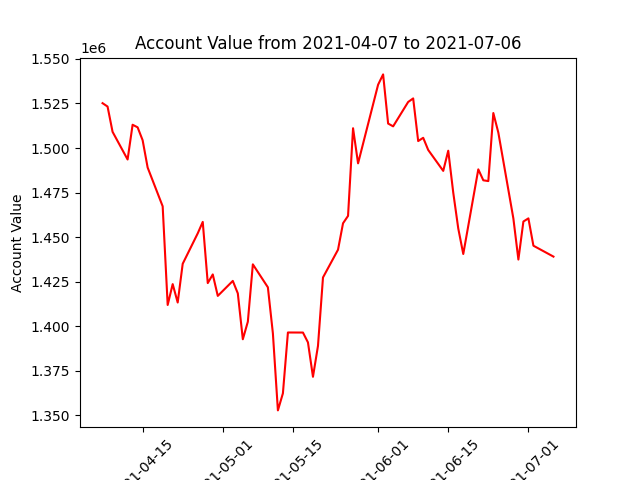

The table this chart was drawn from, first rows:
datadate, account_value
20210407, 1525183
20210408, 1523295
20210409, 1509107
20210412, 1493573
20210413, 1513071
20210414, 1511628
20210415, 1504397
20210416, 1489072
20210419, 1467308
20210420, 1411941
20210421, 1423643
20210422, 1413307
20210423, 1435056
20210426, 1452133
20210427, 1458551
20210428, 1424218
20210429, 1429078
20210430, 1417029
20210503, 1425438
20210504, 1418437
20210505, 1392690
20210506, 1402536
20210507, 1434736
20210510, 1421846
20210511, 1396013
20210512, 1352773
20210513, 1362363
20210514, 1396494
20210517, 1396460
20210518, 1390930
20210519, 1371640
20210520, 1388972
20210521, 1427379
20210524, 1442959
20210525, 1457777
20210526, 1461920
20210527, 1511120
20210528, 1491409
20210601, 1535550
20210602, 1541329
20210603, 1513746
20210604, 1512176
20210607, 1525855
20210608, 1527852
20210609, 1503923
20210610, 1505753
20210611, 1498931
20210614, 1487180
20210615, 1498513
20210616, 1474968
20210617, 1454858
20210618, 1440537
20210621, 1488043
20210622, 1481903
20210623, 1481458
20210624, 1519638
20210625, 1508635
20210628, 1460471
20210629, 1437427
20210630, 1458769
... 3 more rows
